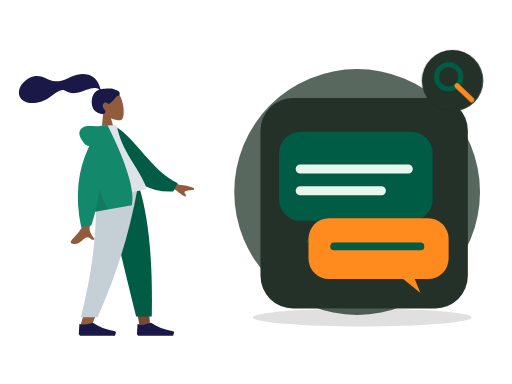
t = 0.00 s
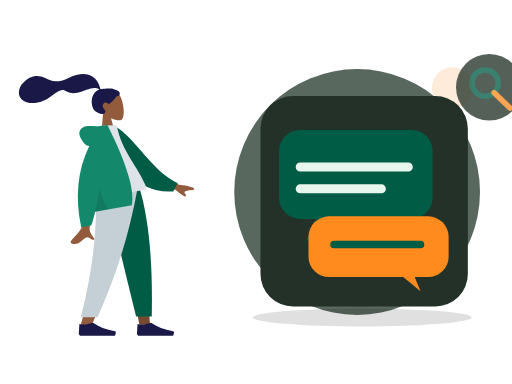
t = 0.70 s
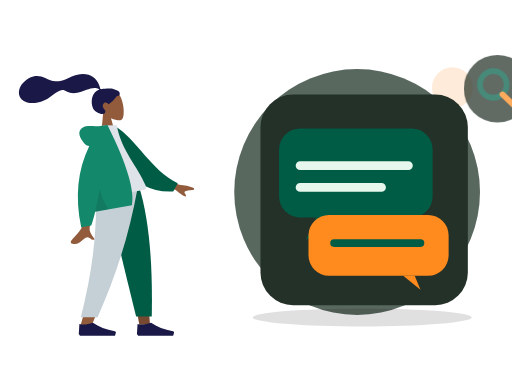
t = 1.05 s
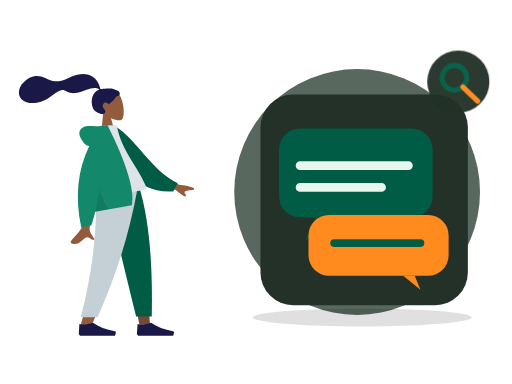
t = 1.75 s
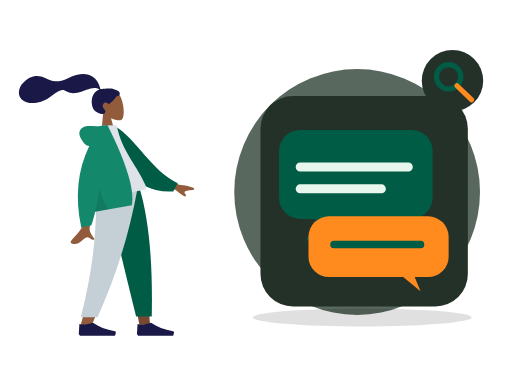
t = 2.10 s
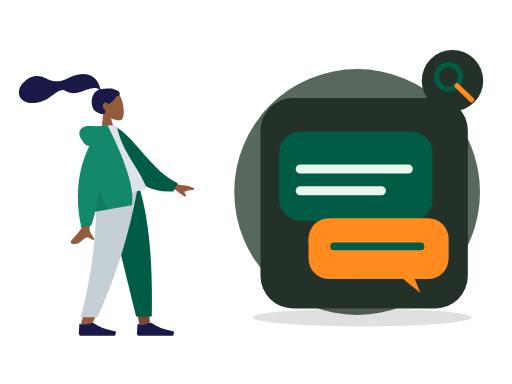
t = 2.80 s

The animated SVG that drew these frames (rendered in a browser with its animation timeline set to each time). Animation: 2 CSS @keyframes rules; one cycle of 2.80 s.

<?xml version="1.0" encoding="UTF-8"?>
<svg xmlns="http://www.w3.org/2000/svg" xmlns:xlink="http://www.w3.org/1999/xlink" width="800" height="600" viewBox="0 0 800 600" role="img" aria-labelledby="zil-216-title zil-216-desc" data-illustration="ZIL-216" data-base="BASE-AI-CHAT" data-theme="dark" data-motion="on" data-requires-business-state="false" data-status="REVUE_VISUELLE_REQUISE">
<title id="zil-216-title">Recherche assistée</title><desc id="zil-216-desc">Illustration Zamurek. Géométrie vectorielle native. Famille BASE-AI-CHAT. Sources Humaaans / IRA Design lorsque présentes. Pas de preuve transactionnelle.</desc>
<style><![CDATA[#zil-216-seal{transform-box:fill-box;transform-origin:center;animation:zil-216-hint 2s ease-in-out 1}#zil-216-device{transform-box:fill-box;transform-origin:center;animation:zil-216-float 2.8s ease-in-out 1}@keyframes zil-216-hint{0%,100%{scale:1;opacity:1}50%{scale:1.1;opacity:.72}}@keyframes zil-216-float{0%,100%{translate:0 0}50%{translate:0 -6px}}@media(prefers-reduced-motion:reduce){*{animation:none!important;transition:none!important}}]]></style>
<g id="zil-216-background" data-layer="decor">
<circle cx="558" cy="300" r="192" fill="#33453A" opacity=".81"/>
<ellipse cx="566" cy="496" rx="171" ry="14" fill="#005C452" opacity=".12"/>
<circle cx="707" cy="137" r="32" fill="#FF8A1E" opacity=".17"/>
<path d="M701 218l10 16 16 10-16 10-10 16-10-16-16-10 16-10z" fill="#D21868" opacity=".25"/></g>
<g id="zil-216-person" data-upstream="Humaaans" data-source="standing-1.svg"><svg x="9" y="89" width="355" height="445" viewBox="0 0 380 480" overflow="visible">
    
    <title>humaaans/standing-1</title>
    <desc>Created with Sketch.</desc>
    <g id="zil-216-person-node-0" data-part="part" stroke="none" stroke-width="1" fill="none" fill-rule="evenodd">
        <g id="zil-216-person-node-1" data-part="part" transform="translate(34.000000, 17.000000)">
            <g id="zil-216-person-node-2" data-part="head" transform="translate(132.804269, 62.826718) rotate(-7.000000) translate(-132.804269, -62.826718) translate(61.952002, 8.590719)">
                <g id="zil-216-person-node-3" data-part="head" stroke-width="1" transform="translate(56.316359, 32.329762)" fill="#915B3C">
                    <path d="M8.61668863,35.9695996 C3.8111203,30.3288374 0.558611141,23.4160055 1.10210733,15.6699789 C2.66807119,-6.64848056 33.7361385,-1.73870383 39.7795208,9.52573796 C45.8229031,20.7901798 45.1047922,49.3633705 37.294259,51.3766405 C34.1794292,52.1795298 27.5439155,50.2127726 20.7905107,46.1421897 L25.0294931,76.1313749 L0,76.1313749 L8.61668863,35.9695996 Z"></path>
                </g>
                <path d="M81.829704,28.872831 C78.5308893,28.3318613 69.6486851,27.9599296 68.010648,27.9601697 C66.963865,27.9601697 65.8294711,28.1993201 65.2094921,27.2381565 C64.7017796,26.4510733 64.8877733,25.1198989 64.7362495,24.2065173 C64.5603095,23.1454676 64.3104029,22.0981043 64.0576238,21.0533821 C63.3383046,18.0805701 62.2505886,15.2523048 60.728648,12.5969192 C57.8729147,7.61509999 53.6893732,3.71281899 48.4078227,1.44209099 C42.5754723,-1.06514616 35.9756884,-1.63925112 29.7021715,-1.13069641 C22.988685,-0.586605299 16.9114548,1.62961754 10.5728281,3.7152201 C4.53246162,5.70261733 -1.79419635,6.48489838 -8.11175811,5.51437045 C-14.4769553,4.53663921 -19.2864601,1.08672699 -24.6553822,-2.18766423 C-30.1516514,-5.53985134 -36.4328283,-7.73230322 -42.9303994,-7.22831061 C-48.9956608,-6.75769341 -54.5857646,-4.25333759 -59.6011311,-0.907873572 C-64.293582,2.22221104 -68.1654584,5.98810909 -70.3514228,11.2883153 C-72.7030342,16.9897466 -72.7008798,23.247995 -68.8337909,28.2867205 C-63.2286065,35.5904113 -52.8227742,37.479123 -44.1655698,37.2913563 C-39.1581026,37.1830663 -34.2401613,36.2689645 -29.5125225,34.6061971 C-23.2076476,32.3885335 -17.7592532,28.6298388 -11.8608356,25.5801913 C-9.09271325,24.1491309 -6.2314744,22.9737884 -3.23235606,22.1271577 C-0.322045518,21.3052583 2.54445956,20.9282844 5.17948986,22.6863758 C7.96700148,24.5462741 10.4648704,26.3732774 13.6538124,27.5375747 C16.7130137,28.6545702 19.9534211,29.2793386 23.2127391,29.2541269 C29.5542383,29.2051443 35.8054934,27.2292724 41.9645895,25.9057816 C46.9871373,24.8267236 52.3610863,23.7512672 57.481538,24.788546 C59.6181914,25.2214658 62.7391512,26.1151582 63.5108934,28.3357031 C50.5222143,30.6897495 45.4209244,46.7531632 49.0826303,58.5452455 C51.058903,64.9098629 62.9385498,72.3500334 67.5575128,69.0040579 C70.4837588,66.8842862 68.7072267,64.1014098 67.5575128,62.264322 C65.3557497,58.7462183 64.6024393,54.2270926 68.6765868,51.7777221 C72.1908383,49.6652272 75.8858316,54.6818421 75.9557288,54.6763195 C76.9216034,54.6002044 85.267599,49.8801773 91.017838,42.9924605 C96.6904702,43.3287282 97.5510906,39.5883405 96.1965772,36.5294063 C94.8420637,33.4704722 86.3876266,29.6207762 81.829704,28.872831 Z" id="zil-216-person-node-4" data-part="part" fill="#191847"></path>
            </g>
            <g id="zil-216-person-node-5" data-part="legs" transform="translate(0.000000, 203.685999)">
                <polygon id="zil-216-person-node-6" data-part="part" fill="#784931" points="133.49063 9.9475983e-14 171.692767 131.641481 189.661145 230.479916 207.695982 230.479916 189.693287 9.9475983e-14"></polygon>
                <path d="M116.322199,0 C118.987817,68.3870665 117.936536,105.687231 117.339939,111.900493 C116.743342,118.113756 113.356416,159.726021 90.276884,232.565707 L109.034701,232.565707 C139.599745,162.688474 150.269709,121.076209 153.775289,111.900493 C157.280868,102.724778 167.634408,65.4246134 182.750117,0 L116.322199,0 Z" id="zil-216-person-node-7" data-part="part" fill="#915B3C"></path>
                <path d="M132.670537,1.13686838e-13 C142.607509,45.2981944 159.794211,117.605619 184.230644,216.922274 L210.608646,216.922274 C212.556962,114.983226 204.268916,47.8902794 189.91609,1.13686838e-13 L132.670537,1.13686838e-13 Z" id="zil-216-person-node-8" data-part="part" fill="#005C45"></path>
                <path d="M116.188908,0 C118.799532,68.3870665 112.033935,135.76128 91.0765976,217.987026 L119.220475,217.987026 C149.841711,149.152689 171.788937,82.1109421 186.788408,0 L116.188908,0 Z" id="zil-216-person-node-9" data-part="part" fill="#C5CFD6"></path>
                <g id="zil-216-person-node-10" data-part="part" transform="translate(87.603226, 207.536214)" fill="#191847">
                    <path d="M0,38.5871352 L1.03499318,21.9008065 C7.09473278,23.6731293 14.6846828,22.9778656 23.8048432,19.8150154 C33.6112156,26.7613376 45.956156,31.504481 60.8396644,34.0444457 L60.8396664,34.0444341 C61.9752066,34.2382212 62.7386484,35.315854 62.5448613,36.4513942 C62.532312,36.5249296 62.5158268,36.5977389 62.4954767,36.6695081 L61.0645978,41.7158218 L23.8048432,41.7158218 L2.06998637,41.7158218 L0,38.5871352 Z" id="zil-216-person-node-11" data-part="part"></path>
                </g>
                <g id="zil-216-person-node-12" data-part="part" transform="translate(185.635407, 207.536214)" fill="#191847">
                    <path d="M0,38.5871352 L1.03499318,21.9008065 C7.09473278,23.6731293 14.6846828,22.9778656 23.8048432,19.8150154 C33.6112156,26.7613376 45.956156,31.504481 60.8396644,34.0444457 L60.8396664,34.0444341 C61.9752066,34.2382212 62.7386484,35.315854 62.5448613,36.4513942 C62.532312,36.5249296 62.5158268,36.5977389 62.4954767,36.6695081 L61.0645978,41.7158218 L23.8048432,41.7158218 L2.06998637,41.7158218 L0,38.5871352 Z" id="zil-216-person-node-13" data-part="part"></path>
                </g>
            </g>
            <g id="zil-216-person-node-14" data-part="body" transform="translate(155.249818, 192.734499) rotate(-10.000000) translate(-155.249818, -192.734499) translate(21.880847, 95.214000)">
                <path d="M198.964869,96.1669474 L232.231433,120.595314 C241.254011,123.029931 248.792082,126.059006 254.845649,129.682538 C256.275606,130.985537 258.003844,133.624326 252.073465,133.168278 C246.143085,132.712229 239.884706,132.499245 239.066429,134.522006 C238.248152,136.544766 241.836896,138.963766 240.182801,141.693 C239.080072,143.512489 233.870334,138.950187 224.553589,128.006095 L191.610963,114.34562 L198.964869,96.1669474 Z M71.2380339,97.0100305 L93.0318307,97.0957353 C79.5751668,140.53616 72.3105679,163.585377 71.2380339,166.243387 C68.8248325,172.223909 73.9314912,181.33214 76.1153011,186.226836 C69.002705,189.409511 69.7605597,177.622767 60.788211,181.797022 C52.5986673,185.607089 46.3689017,192.510675 36.9070672,186.672433 C35.7437902,185.954655 34.4690282,183.252093 37.5490144,181.140184 C45.2223833,175.878647 56.2801726,166.67001 57.7742541,163.638916 C59.8117011,159.505478 64.2996277,137.295849 71.2380339,97.0100305 Z" id="zil-216-person-node-15" data-part="part" fill="#915B3C"></path>
                <path d="M127.996379,9.99126343 L136.845297,7.66438547 C172.696724,33.5424787 191.22711,87.6619834 234.647976,113.391279 L225.880465,126.441219 C154.233028,123.866416 130.7617,57.9296166 127.996379,9.99126343 Z" id="zil-216-person-node-16" data-part="part" fill="#005C45" transform="translate(181.322177, 67.052802) rotate(5.000000) translate(-181.322177, -67.052802) "></path>
                <path d="M93.8605991,118.890092 C130.019619,118.890092 156.617436,118.890092 173.65405,118.890092 C177.300204,118.890092 176.613156,113.625177 176.086082,110.968472 C170.003016,80.3068849 146.257032,47.2551777 146.257032,3.60918021 L123.240844,0 C104.2035,30.6177517 97.6200564,68.3144034 93.8605991,118.890092 Z" id="zil-216-person-node-17" data-part="part" fill="#DDE3E9"></path>
                <path d="M94.5018144,30.0958364 C91.159002,29.1349436 88.5118406,26.8938416 86.5603303,23.3725304 C78.1478728,8.19306644 81.186005,-0.164352814 90.176254,-2.91148372 C99.1665031,-5.65861462 107.183923,-2.17603713e-14 121.507793,-7.54951657e-15 C122.286892,-6.66133815e-15 123.000459,0.0488414414 123.648494,0.146524324 L130.853759,0.557677906 C151.526451,70.6198746 157.227856,117.364282 147.957974,140.790899 L85.1543132,140.790899 C81.433263,149.467655 77.8725321,156.767924 74.4721203,162.691705 L57.359255,162.691705 C55.7486939,110.616897 68.1295471,66.4182737 94.5018144,30.0958364 Z" id="zil-216-person-node-18" data-part="part" fill="#14886B"></path>
                <path d="M98.8302349,104.808535 C100.805398,121.334664 104.015698,133.328785 108.461137,140.790899 L85.1543132,140.790899 C89.4948142,130.669705 94.0534546,118.675583 98.8302345,104.808534 Z" id="zil-216-person-node-19" data-part="part" fill-opacity="0.1" fill="#000000"></path>
            </g>
        </g>
    </g>
</svg></g>
<g id="zil-216-device" data-layer="object" transform="translate(407 153)">
<rect x="0" y="0" width="324" height="329" rx="51" fill="#233128" stroke="#FF8A1EUTLINE" stroke-width="4"/>
<g id="zil-216-object-geometry" transform="translate(1 16)"><rect x="28" y="37" width="240" height="139" rx="33" fill="#005C45"/><path d="M86 176l-16 35 65-35" fill="#005C45"/><rect x="74" y="172" width="219" height="95" rx="32" fill="#FF8A1E"/><path d="M222 267l27 22-9-22" fill="#FF8A1E"/><path d="M61 95h169M61 129h127" stroke="#E8F7EE" stroke-width="14" stroke-linecap="round"/><path d="M114 216h135" stroke="#005C45" stroke-width="12" stroke-linecap="round"/></g>
</g>

<g id="zil-216-seal" data-layer="contextual-accessory" transform="translate(707 126)">
<circle r="48" fill="#233128" stroke="#FF8A1EUTLINE" stroke-width="4"/>
<g id="zil-216-context-symbol"><circle cx="-6" cy="-6" r="19" fill="none" stroke="#005C45" stroke-width="8"/><path d="M7 8l23 22" stroke="#FF8A1E" stroke-width="8" stroke-linecap="round"/></g></g>
</svg>
